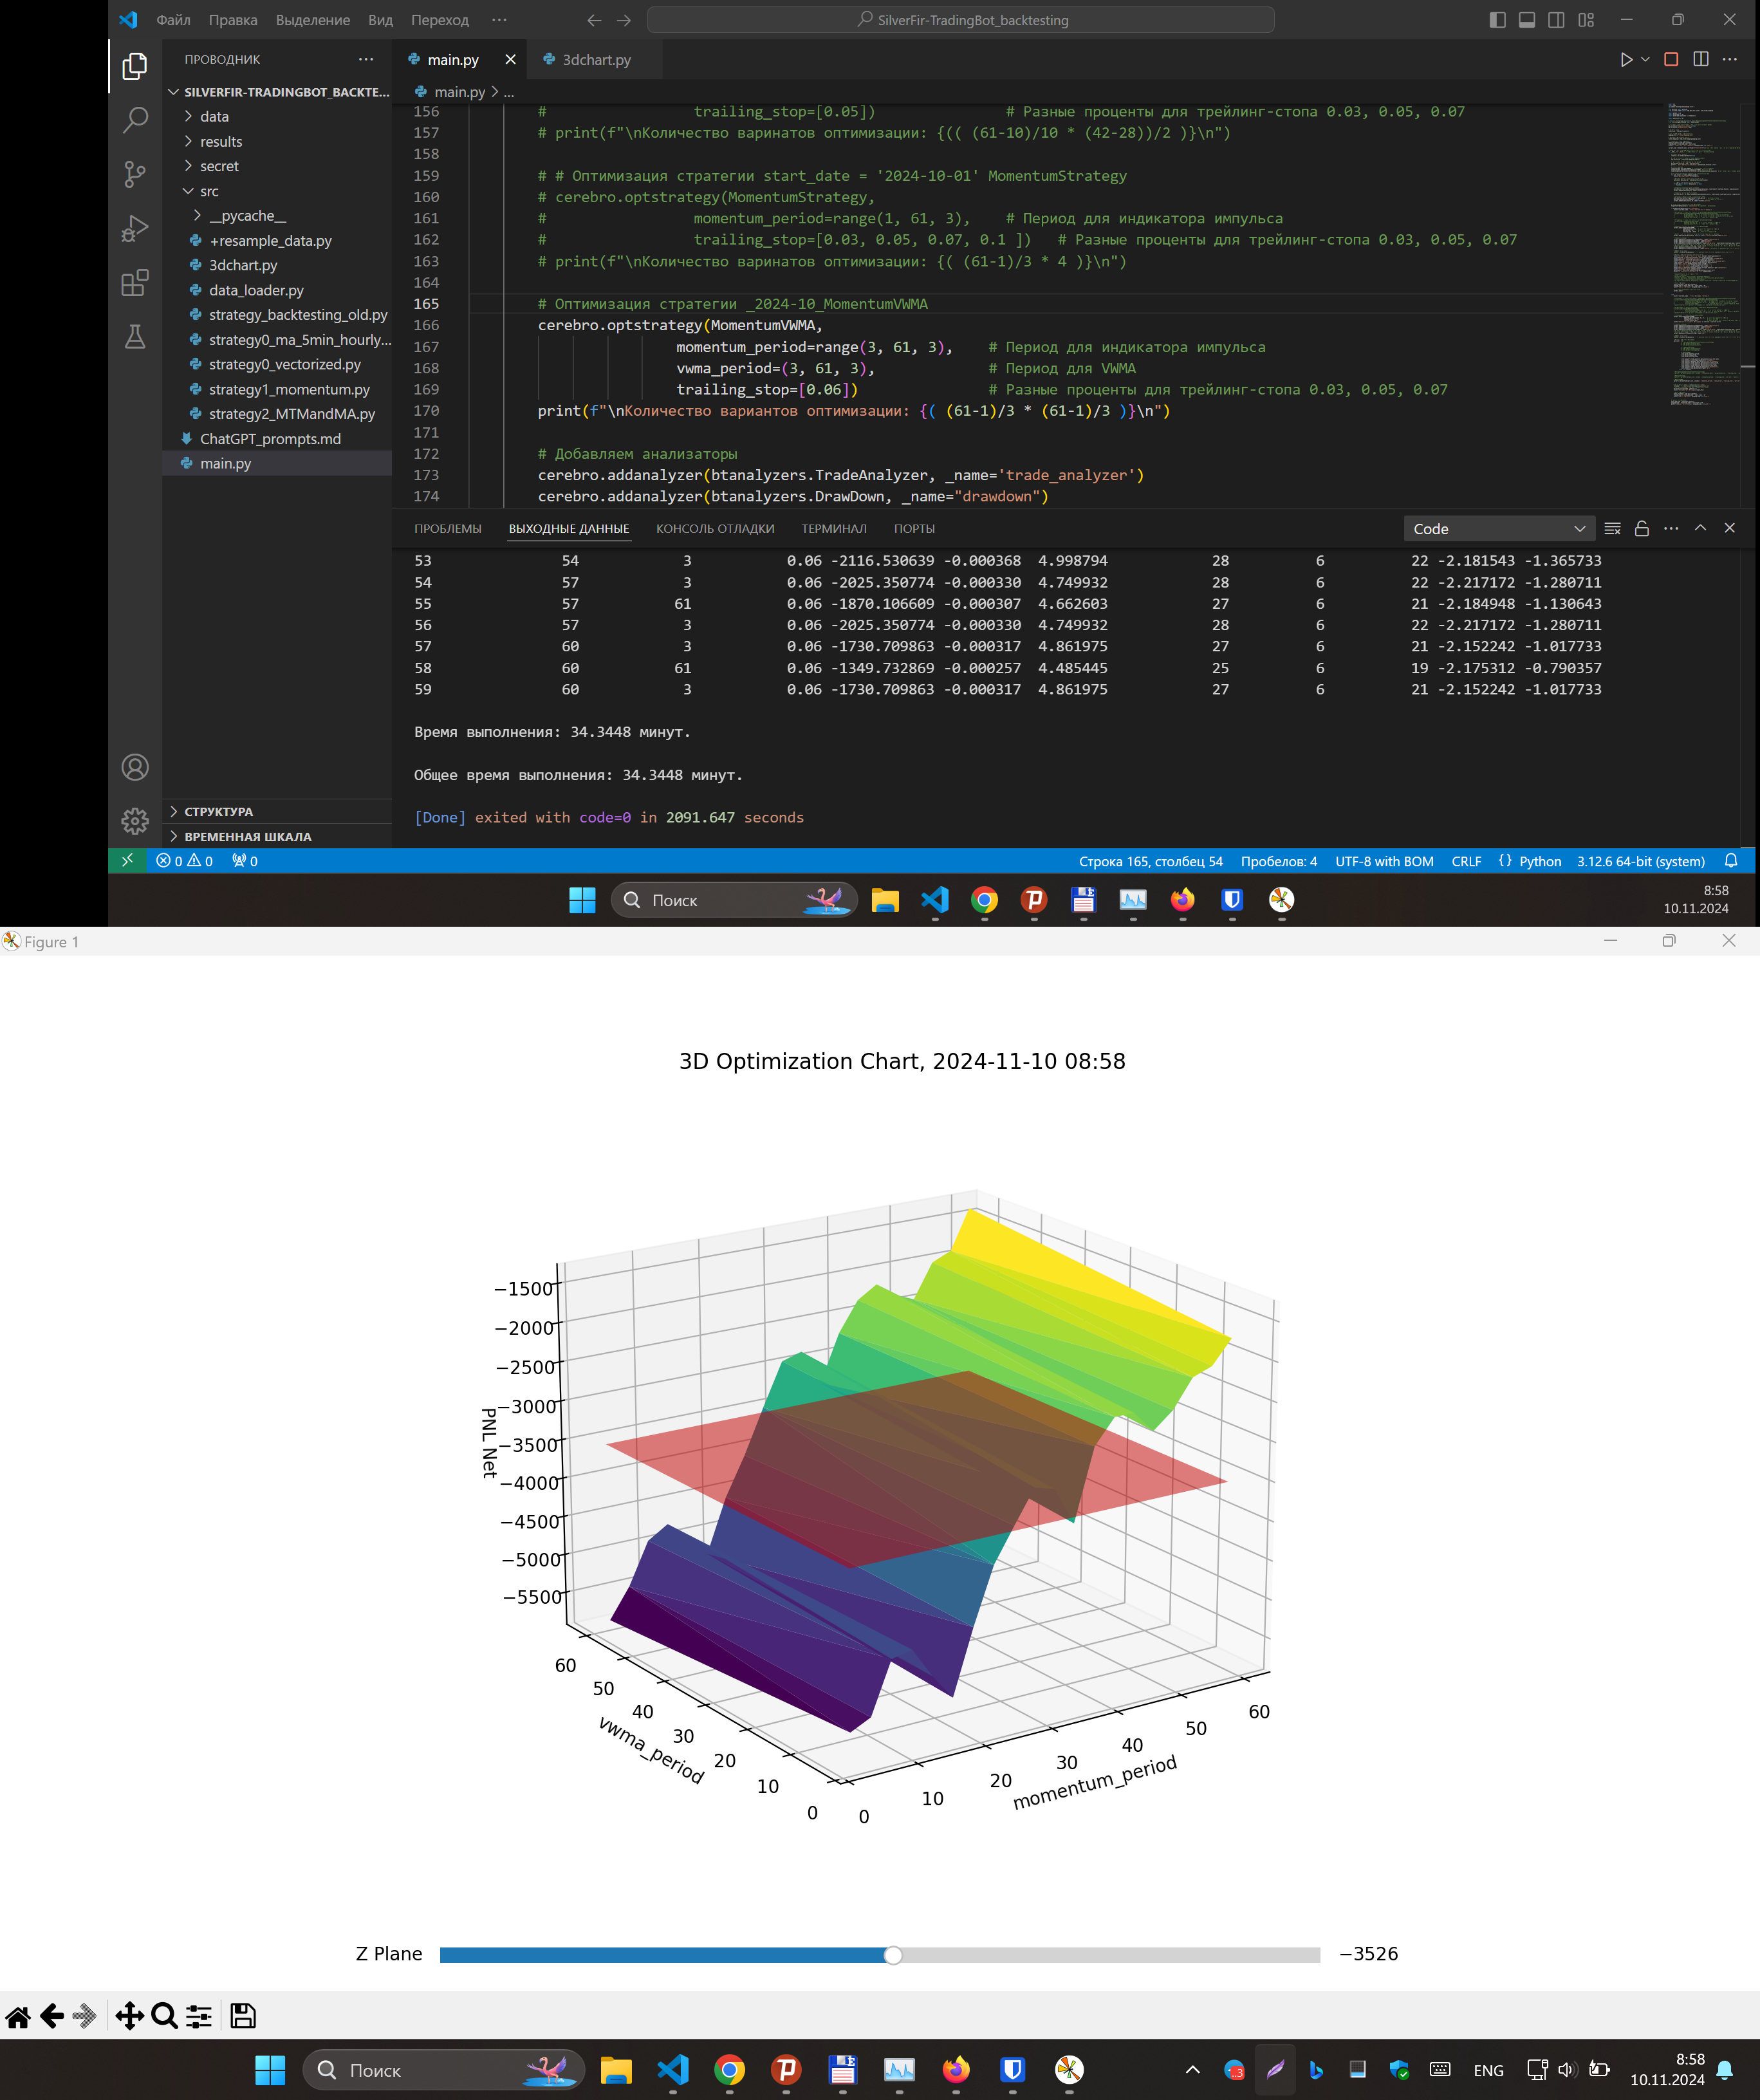

Source data for this figure (header and first rows):
momentum_period, vwma_period, trailing_stop, pnl net, return, drawdown, total closed, won total, lost total, sharpe, sqn
3, 3, 0.06, -5523, -0.0009477, 7.218, 47, 8, 39, -1.858, -3.65
3, 61, 0.06, -5833, -0.001019, 7.627, 47, 7, 40, -1.858, -3.86
3, 3, 0.06, -5523, -0.0009477, 7.218, 47, 8, 39, -1.858, -3.65
6, 3, 0.06, -5398, -0.000889, 6.991, 45, 7, 38, -1.894, -3.891
6, 61, 0.06, -5446, -0.0009021, 7.02, 45, 7, 38, -1.902, -3.884
6, 3, 0.06, -5398, -0.000889, 6.991, 45, 7, 38, -1.894, -3.891
9, 3, 0.06, -4746, -0.0007954, 6.4, 41, 7, 34, -2.026, -3.339
9, 61, 0.06, -4898, -0.0008225, 6.472, 41, 7, 34, -2.036, -3.467
9, 3, 0.06, -4746, -0.0007954, 6.4, 41, 7, 34, -2.026, -3.339
12, 3, 0.06, -4693, -0.0007719, 6.397, 41, 7, 34, -2.005, -3.48
12, 61, 0.06, -4735, -0.0007837, 6.399, 41, 7, 34, -2.01, -3.476
12, 3, 0.06, -4693, -0.0007719, 6.397, 41, 7, 34, -2.005, -3.48
15, 3, 0.06, -5084, -0.0008612, 6.618, 41, 6, 35, -2.098, -3.782
15, 61, 0.06, -5061, -0.0008596, 6.736, 41, 6, 35, -2.049, -3.662
15, 3, 0.06, -5084, -0.0008612, 6.618, 41, 6, 35, -2.098, -3.782
18, 3, 0.06, -5411, -0.0009332, 6.683, 40, 6, 34, -2.106, -4.201
18, 61, 0.06, -5244, -0.0008974, 6.672, 40, 6, 34, -2.085, -4.067
18, 3, 0.06, -5411, -0.0009332, 6.683, 40, 6, 34, -2.106, -4.201
21, 3, 0.06, -4598, -0.0008328, 6.538, 38, 6, 32, -2.089, -3.288
21, 61, 0.06, -4548, -0.0008233, 6.428, 37, 6, 31, -2.017, -2.912
21, 3, 0.06, -4598, -0.0008328, 6.538, 38, 6, 32, -2.089, -3.288
24, 3, 0.06, -3888, -0.0006978, 6.587, 35, 6, 29, -2.053, -2.324
24, 61, 0.06, -4043, -0.0007433, 6.251, 34, 6, 28, -2.156, -2.45
24, 3, 0.06, -3888, -0.0006978, 6.587, 35, 6, 29, -2.053, -2.324
27, 3, 0.06, -3464, -0.0006235, 6.677, 35, 7, 28, -2.176, -2.236
27, 61, 0.06, -3461, -0.0006208, 6.522, 34, 6, 28, -2.184, -2.242
27, 3, 0.06, -3464, -0.0006235, 6.677, 35, 7, 28, -2.176, -2.236
30, 3, 0.06, -3052, -0.0005742, 6.422, 33, 6, 27, -2.211, -1.955
30, 61, 0.06, -2906, -0.0005538, 6.329, 32, 6, 26, -2.241, -1.901
30, 3, 0.06, -3052, -0.0005742, 6.422, 33, 6, 27, -2.211, -1.955
33, 3, 0.06, -3124, -0.0005794, 6.368, 33, 7, 26, -2.313, -2.284
33, 61, 0.06, -2829, -0.0005385, 6.316, 32, 6, 26, -2.224, -1.862
33, 3, 0.06, -3124, -0.0005794, 6.368, 33, 7, 26, -2.313, -2.284
36, 3, 0.06, -3603, -0.0006747, 6.917, 35, 7, 28, -2.122, -2.291
36, 61, 0.06, -3291, -0.0006265, 6.636, 33, 6, 27, -2.16, -2.108
36, 3, 0.06, -3603, -0.0006747, 6.917, 35, 7, 28, -2.122, -2.291
39, 3, 0.06, -2708, -0.0005135, 6.203, 32, 7, 25, -2.191, -1.824
39, 61, 0.06, -2681, -0.0005188, 6.156, 31, 7, 24, -2.21, -1.803
39, 3, 0.06, -2708, -0.0005135, 6.203, 32, 7, 25, -2.191, -1.824
42, 3, 0.06, -2400, -0.000437, 5.735, 31, 6, 25, -2.134, -1.609
42, 61, 0.06, -2293, -0.0004331, 5.723, 30, 6, 24, -2.164, -1.546
42, 3, 0.06, -2400, -0.000437, 5.735, 31, 6, 25, -2.134, -1.609
45, 3, 0.06, -2404, -0.0004338, 5.532, 30, 6, 24, -2.264, -1.634
45, 61, 0.06, -2133, -0.0003933, 5.488, 29, 6, 23, -2.2, -1.33
45, 3, 0.06, -2404, -0.0004338, 5.532, 30, 6, 24, -2.264, -1.634
48, 3, 0.06, -2677, -0.0004912, 5.769, 30, 6, 24, -2.239, -1.792
48, 61, 0.06, -2319, -0.0004248, 5.643, 29, 6, 23, -2.145, -1.406
48, 3, 0.06, -2677, -0.0004912, 5.769, 30, 6, 24, -2.239, -1.792
51, 3, 0.06, -2471, -0.000409, 5.291, 29, 6, 23, -2.166, -1.596
51, 61, 0.06, -2423, -0.0003958, 5.147, 28, 6, 22, -2.173, -1.557
51, 3, 0.06, -2471, -0.000409, 5.291, 29, 6, 23, -2.166, -1.596
54, 3, 0.06, -2117, -0.0003685, 4.999, 28, 6, 22, -2.182, -1.366
54, 61, 0.06, -1981, -0.0003483, 4.742, 27, 6, 21, -2.186, -1.209
54, 3, 0.06, -2117, -0.0003685, 4.999, 28, 6, 22, -2.182, -1.366
57, 3, 0.06, -2025, -0.0003302, 4.75, 28, 6, 22, -2.217, -1.281
57, 61, 0.06, -1870, -0.0003068, 4.663, 27, 6, 21, -2.185, -1.131
57, 3, 0.06, -2025, -0.0003302, 4.75, 28, 6, 22, -2.217, -1.281
60, 3, 0.06, -1731, -0.0003168, 4.862, 27, 6, 21, -2.152, -1.018
60, 61, 0.06, -1350, -0.0002568, 4.485, 25, 6, 19, -2.175, -0.7904
60, 3, 0.06, -1731, -0.0003168, 4.862, 27, 6, 21, -2.152, -1.018
